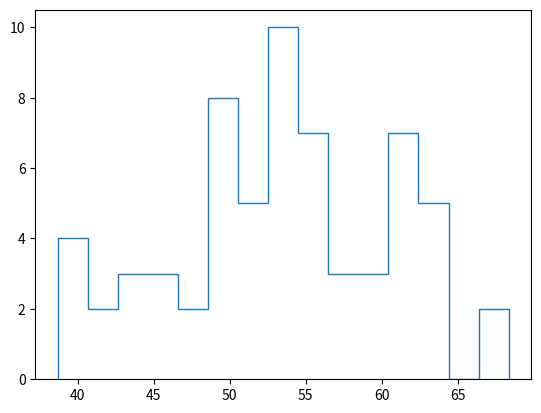

Recreate this plot in Python.
import numpy as np

import matplotlib as mpl
from matplotlib import pyplot as plt

PI = 3.1415926535

class Function:
	def __init__(self, function, dimension, domain, plotCurve = False):
		self.plot = plotCurve
		
		self.f = function
		self.n = dimension
		self.domain = domain

		self.space = []
		self.length = []
		self.offset = []

		self.vol = 1

		for i in domain:
			self.space.append(np.linspace(i[0], i[1], num = 64))

			self.length.append(i[1] - i[0])
			self.offset.append(i[0])

			self.vol *= i[1] - i[0]

		if dimension == 1:
			self.z = function(self.space[0])
		else: 
			self.z = function(self.space)

		self.maximum = np.max(self.z)
		self.minimum = np.min(self.z)
		self.range = self.maximum - self.minimum

		self.vol *= self.range

		if self.plot:
			if dimension == 1 :
				self.fig, self.ax = plt.subplots()
				self.ax.plot(self.space[0], self.z)

				plt.show()
			if dimension == 2 :
				self.fig = plt.figure()
				self.ax = self.fig.add_subplot(projection='3d')
				self.ax.plot_surface(self.space[0],self.space[1],self.z)

				plt.show()

	def MCIntegrate(self, samples, runs, plotData = False):

		values = []

		while runs > 0:
			inSample = self.length * np.random.random_sample((samples, self.n)) + self.offset
			outSample = self.range * np.random.random_sample(samples) + self.minimum

			count = 0

			for i in range(0, samples - 1):
			
				if (outSample[i] < self.f(inSample[i])):

					count += 1

			values.append(self.vol * count / samples + self.minimum)

			runs -= 1

		if plotData:
			counts, bins = np.histogram(values, bins=15)
			plt.stairs(counts, bins)

			plt.show()

		return np.average(values)

fn1 = Function(lambda x : np.sin(x[1]) + np.cos(x[0]), 2, [(-PI, PI) for i in range(2)])
fn2 = Function(lambda x : (x[9] + x[8] +x[7] + x[6] + x[5] + x[4] + x[3] + x[2] + x[1] + x[0])**2, 10, [(0, 1) for i in range(10)])

print("average: " + str(fn1.MCIntegrate(64, 64, plotData = True)))
print("average: " + str(fn2.MCIntegrate(64, 64)))
	
plt.show()
